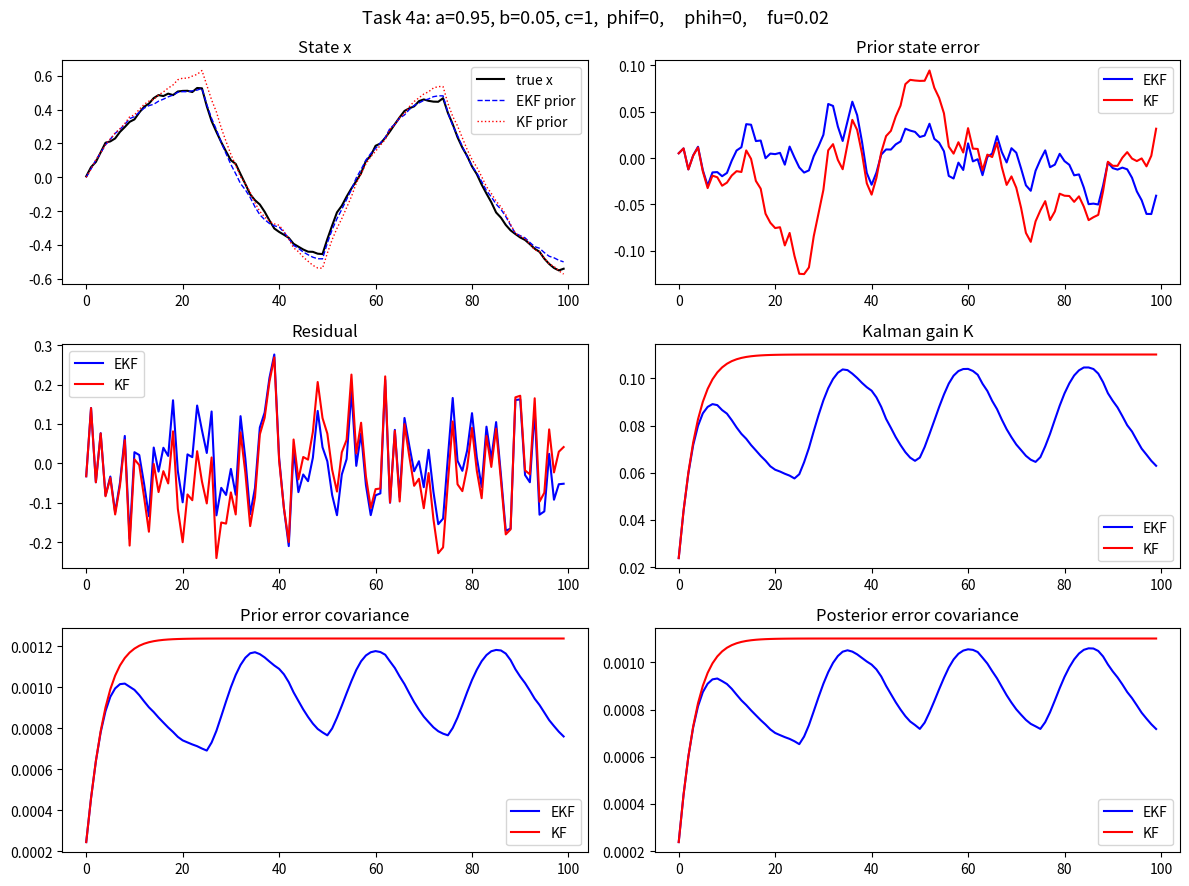
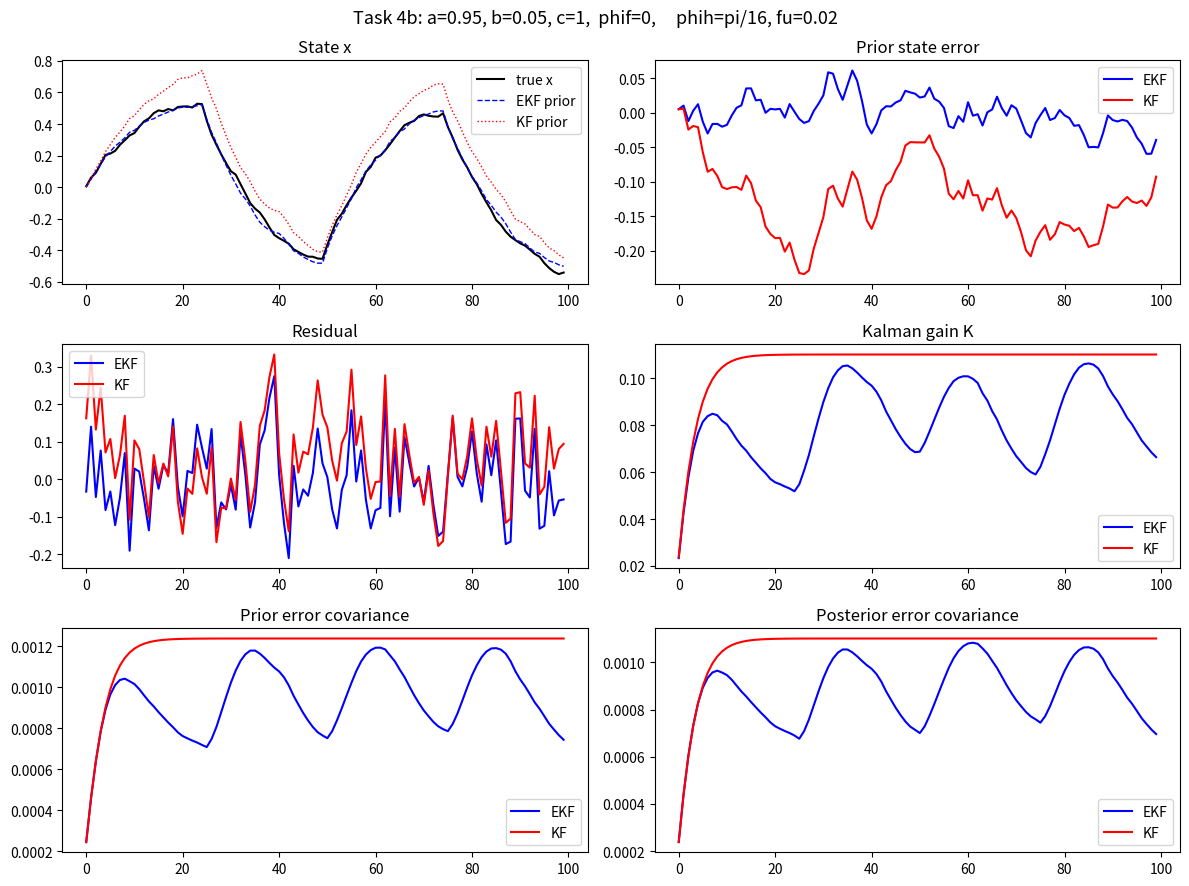
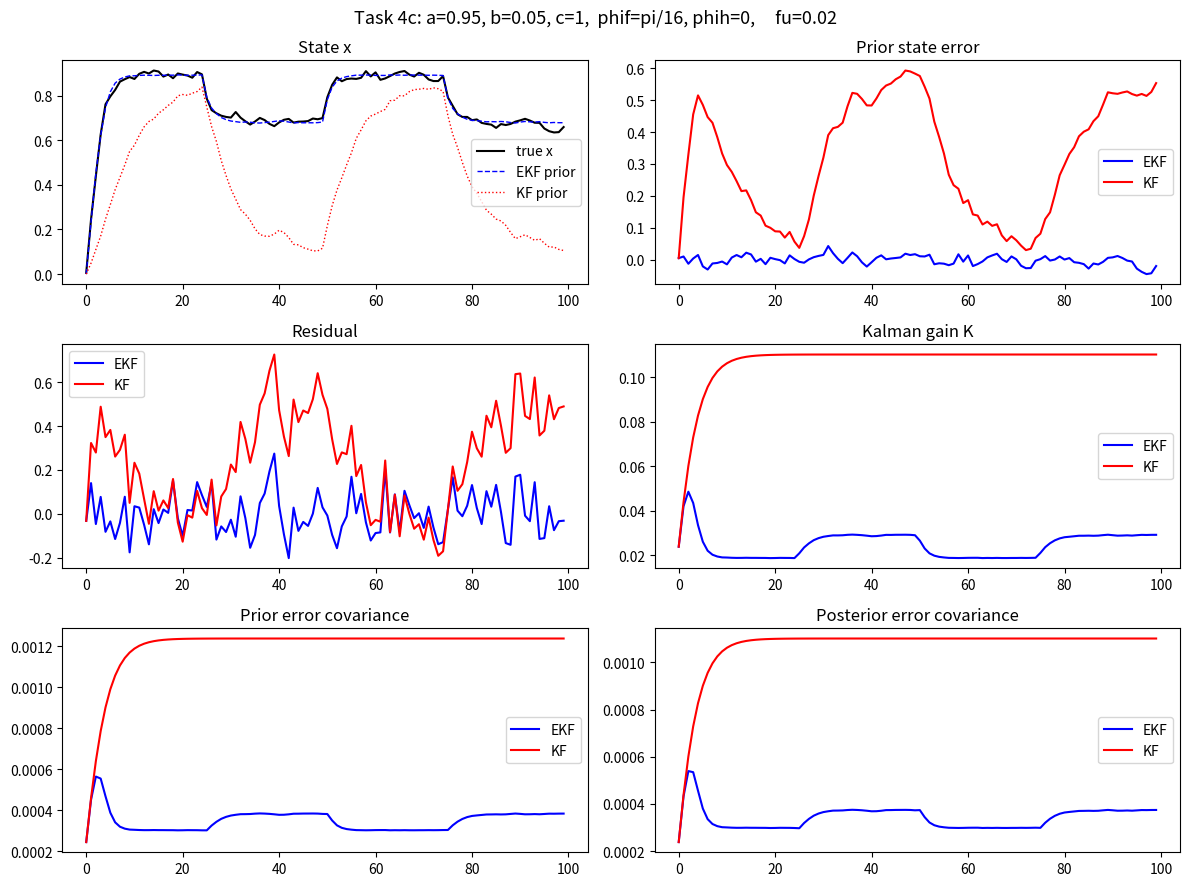
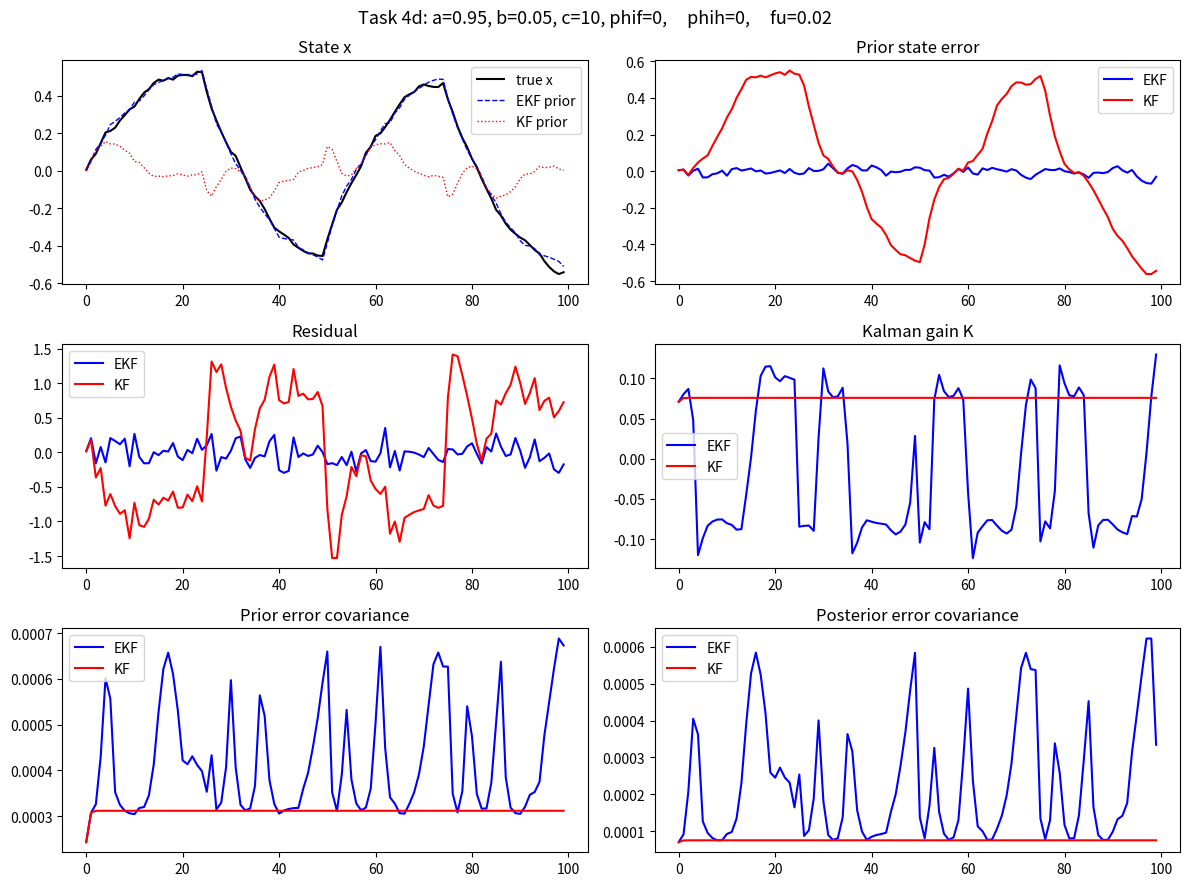

The script that saved these images, in order:
import numpy as np
import matplotlib.pyplot as plt
from scipy.signal import square as square_wave
from dataclasses import dataclass


@dataclass
class SystemParams:
    a: float
    b: float
    c: float
    phif: float
    phih: float
    fu: float
    Q: float
    R: float
    x0: float
    P0: float
    n: int = 100


def make_base_params(c=1.0, phif=0.0, phih=0.0) -> SystemParams:
    a = 0.95
    k = 1.0
    b = k * (1 - a)
    fu = 0.02
    sigma_w = 0.05 * np.sqrt(1 - a**2)
    sigma_v = 0.1
    sigma_x0 = sigma_w
    return SystemParams(
        a=a,
        b=b,
        c=c,
        phif=phif,
        phih=phih,
        fu=fu,
        Q=sigma_w**2,
        R=sigma_v**2,
        x0=0.0,
        P0=sigma_x0**2,
    )


def simulate_nonlinear_system(p: SystemParams, seed=42):
    rng = np.random.default_rng(seed)
    w = np.sqrt(p.Q) * rng.standard_normal(p.n)
    v = np.sqrt(p.R) * rng.standard_normal(p.n)
    u = square_wave(np.arange(1, p.n + 1) * p.fu * 2 * np.pi)

    x = np.zeros(p.n)
    z = np.zeros(p.n)
    x[0] = np.sqrt(p.P0) * rng.standard_normal() + p.x0
    z[0] = np.sin(p.c * x[0] + p.phih) + v[0]

    for k in range(1, p.n):
        x[k] = p.a * np.sin(x[k - 1] + p.phif) + p.b * u[k - 1] + w[k - 1]
        z[k] = np.sin(p.c * x[k] + p.phih) + v[k]

    return x, z, u


def extended_kalman_filter(z, u, p: SystemParams):
    x_prior = np.zeros(p.n)
    x_posterior = np.zeros(p.n)
    z_predicted = np.zeros(p.n)
    K_log = np.zeros(p.n)
    P_prior_log = np.zeros(p.n)
    P_posterior_log = np.zeros(p.n)

    # init
    x_hat_prior = p.x0
    P_prior = p.P0

    for k in range(p.n):
        z_hat = np.sin(p.c * x_hat_prior + p.phih)

        x_prior[k] = x_hat_prior
        z_predicted[k] = z_hat
        P_prior_log[k] = P_prior

        # update
        H_k = p.c * np.cos(p.c * x_hat_prior + p.phih)
        K = P_prior * H_k / (H_k * P_prior * H_k + p.R)
        x_hat_posterior = x_hat_prior + K * (z[k] - z_hat)
        P_posterior = (1 - K * H_k) * P_prior * (1 - K * H_k) + K * p.R * K

        x_posterior[k] = x_hat_posterior
        K_log[k] = K
        P_posterior_log[k] = P_posterior

        # predict
        Phi_k = p.a * np.cos(x_hat_posterior + p.phif)
        x_hat_prior = p.a * np.sin(x_hat_posterior + p.phif) + p.b * u[k]
        P_prior = Phi_k * P_posterior * Phi_k + p.Q

    return x_prior, x_posterior, z_predicted, K_log, P_prior_log, P_posterior_log


def linear_kalman_filter(z, u, p: SystemParams):
    x_prior = np.zeros(p.n)
    x_posterior = np.zeros(p.n)
    z_predicted = np.zeros(p.n)
    K_log = np.zeros(p.n)
    P_prior_log = np.zeros(p.n)
    P_posterior_log = np.zeros(p.n)

    H = p.c
    Phi = p.a

    # init
    x_hat_prior = p.x0
    P_prior = p.P0

    for k in range(p.n):
        z_hat = H * x_hat_prior

        x_prior[k] = x_hat_prior
        z_predicted[k] = z_hat
        P_prior_log[k] = P_prior

        # update
        K = P_prior * H / (H * P_prior * H + p.R)
        x_hat_posterior = x_hat_prior + K * (z[k] - z_hat)
        P_posterior = (1 - K * H) * P_prior * (1 - K * H) + K * p.R * K

        x_posterior[k] = x_hat_posterior
        K_log[k] = K
        P_posterior_log[k] = P_posterior

        # predict
        x_hat_prior = p.a * x_hat_posterior + p.b * u[k]
        P_prior = Phi * P_posterior * Phi + p.Q

    return x_prior, x_posterior, z_predicted, K_log, P_prior_log, P_posterior_log


def rmse(error):
    return np.sqrt(np.mean(error**2))

def run_comparison(params: SystemParams, title: str, seed=42):
    x, z, u = simulate_nonlinear_system(params, seed=seed)

    ekf_xm, ekf_xp, ekf_zm, ekf_K, ekf_Pm, ekf_Pp = extended_kalman_filter(z, u, params)
    kf_xm, kf_xp, kf_zm, kf_K, kf_Pm, kf_Pp = linear_kalman_filter(z, u, params)

    print_performance_table(title, x, z, ekf_xm, ekf_xp, ekf_zm, kf_xm, kf_xp, kf_zm)

    plot_comparison(
        title,
        x,
        z,
        u,
        ekf_xm,
        ekf_xp,
        ekf_zm,
        ekf_K,
        ekf_Pm,
        ekf_Pp,
        kf_xm,
        kf_xp,
        kf_zm,
        kf_K,
        kf_Pm,
        kf_Pp,
    )

def print_performance_table(title, x, z, ekf_xm, ekf_xp, ekf_zm, kf_xm, kf_xp, kf_zm):
    ekf_residual = z - ekf_zm
    kf_residual = z - kf_zm

    print(f"\n{'=' * 55}")
    print(f"  {title}")
    print(f"{'=' * 55}")
    print(f"{'Metric':<32} {'EKF':>10} {'Linear KF':>10}")
    print(f"{'-' * 55}")
    print(
        f"{'RMSE prior state error':<32} {rmse(x - ekf_xm):>10.4f} {rmse(x - kf_xm):>10.4f}"
    )
    print(
        f"{'RMSE posterior state error':<32} {rmse(x - ekf_xp):>10.4f} {rmse(x - kf_xp):>10.4f}"
    )
    print(
        f"{'RMSE residual':<32} {rmse(ekf_residual):>10.4f} {rmse(kf_residual):>10.4f}"
    )


def plot_comparison(
    title,
    x,
    z,
    u,
    ekf_xm,
    ekf_xp,
    ekf_zm,
    ekf_K,
    ekf_Pm,
    ekf_Pp,
    kf_xm,
    kf_xp,
    kf_zm,
    kf_K,
    kf_Pm,
    kf_Pp,
):
    k_axis = np.arange(len(x))
    fig, axes = plt.subplots(3, 2, figsize=(12, 9))
    fig.suptitle(title, fontsize=13)

    axes[0, 0].plot(k_axis, x, "k-", label="true x", linewidth=1.5)
    axes[0, 0].plot(k_axis, ekf_xm, "b--", label="EKF prior", linewidth=1)
    axes[0, 0].plot(k_axis, kf_xm, "r:", label="KF prior", linewidth=1)
    axes[0, 0].set_title("State x")
    axes[0, 0].legend()

    axes[0, 1].plot(k_axis, x - ekf_xm, "b-", label="EKF")
    axes[0, 1].plot(k_axis, x - kf_xm, "r-", label="KF")
    axes[0, 1].set_title("Prior state error")
    axes[0, 1].legend()

    axes[1, 0].plot(k_axis, z - ekf_zm, "b-", label="EKF")
    axes[1, 0].plot(k_axis, z - kf_zm, "r-", label="KF")
    axes[1, 0].set_title("Residual")
    axes[1, 0].legend()

    axes[1, 1].plot(k_axis, ekf_K, "b-", label="EKF")
    axes[1, 1].plot(k_axis, kf_K, "r-", label="KF")
    axes[1, 1].set_title("Kalman gain K")
    axes[1, 1].legend()

    axes[2, 0].plot(k_axis, ekf_Pm, "b-", label="EKF")
    axes[2, 0].plot(k_axis, kf_Pm, "r-", label="KF")
    axes[2, 0].set_title("Prior error covariance")
    axes[2, 0].legend()

    axes[2, 1].plot(k_axis, ekf_Pp, "b-", label="EKF")
    axes[2, 1].plot(k_axis, kf_Pp, "r-", label="KF")
    axes[2, 1].set_title("Posterior error covariance")
    axes[2, 1].legend()

    plt.tight_layout()
    plt.show()

rand = np.random.default_rng()
steps = 100

w = rand.standard_normal(steps)
v = rand.standard_normal(steps)

def ut_alg(x, P, alpha = 1, kappa = 2, beta = 0):
    x_i = [0]
    w_i = [0]

    n = x.size
    lambda_ = alpha**2 * (n + kappa) - n
    k = np.sqrt(n + lambda_)

    l, u = np.linalg.eig(P)
    for i in range(l+1):
        if i == 0:
            x_i.append(np.mean(x))
        elif 1 <= i <= n:
            x_i.append(np.mean(x) + k*u[i]*np.sqrt(l[i]))
        elif n+1 <= i <= 2*n:
            x_i.append(np.mean(x) - k*u[i]*np.sqrt(l[i]))


if __name__ == "__main__":
    run_comparison(
        make_base_params(c=1, phif=0, phih=0),
        "Task 4a: a=0.95, b=0.05, c=1,  phif=0,     phih=0,     fu=0.02",
    )
    run_comparison(
        make_base_params(c=1, phif=0, phih=np.pi / 16),
        "Task 4b: a=0.95, b=0.05, c=1,  phif=0,     phih=pi/16, fu=0.02",
    )
    run_comparison(
        make_base_params(c=1, phif=np.pi / 16, phih=0),
        "Task 4c: a=0.95, b=0.05, c=1,  phif=pi/16, phih=0,     fu=0.02",
    )
    run_comparison(
        make_base_params(c=10, phif=0, phih=0),
        "Task 4d: a=0.95, b=0.05, c=10, phif=0,     phih=0,     fu=0.02",
    )

#   4a: Both work. EKF 2x better using exact model.
#
#   4b: KF measurement model wrong — biased prediction every step. Update worsens estimate.
#
#   4c: KF dynamics model wrong — error compounds each step. Worst case.
#
#   4d: KF breaks — measurement function oscillates too fast for linear approximation. EKF slightly degrades too.
#
#   EKF re-linearises at current estimate each step, so it tracks the true system behaviour.
#   KF uses fixed linear approximation valid only at origin — breaks when system deviates.
